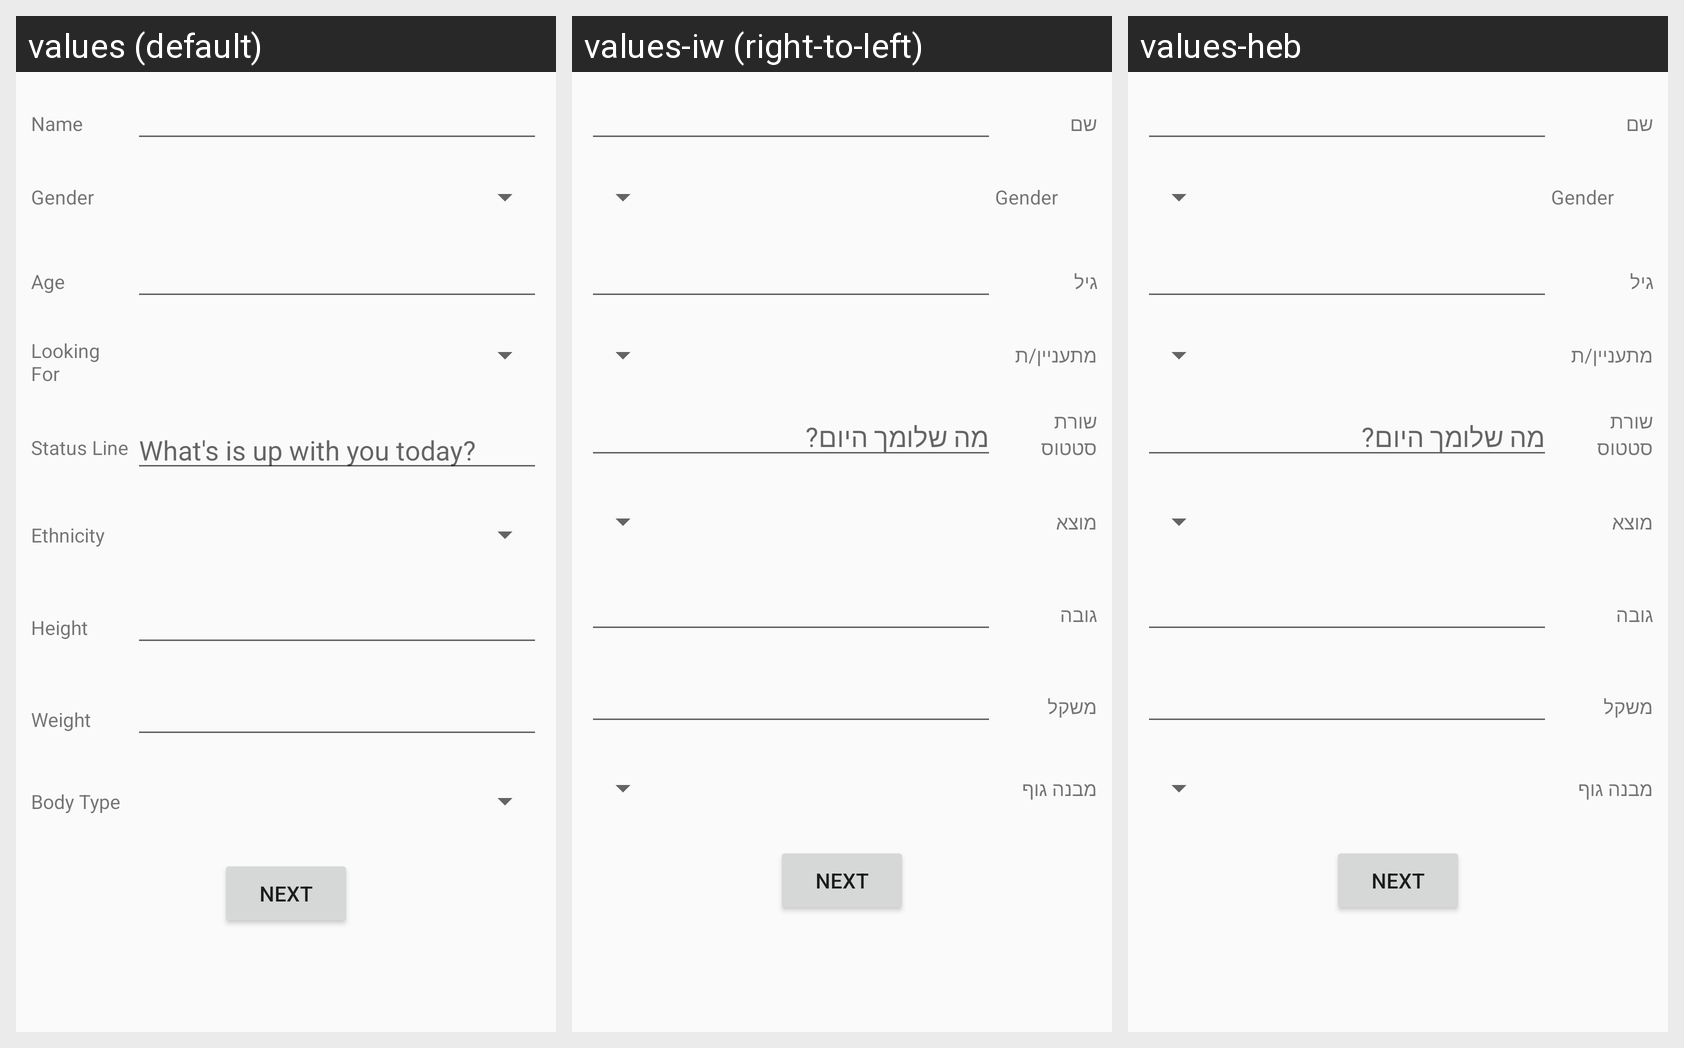

Here is an Android app screen in its default locale and in the app's own translations. Write out the translated-string differences for the strings that appear on this screen.
Android screen res/layout/edit_profile_first_sub_layout.xml rendered under 3 locales, left to right: values (default), values-iw (right-to-left), values-heb. Device: Nexus 5 (rendered at 1080×1920; each locale shown at half size, 540×960, under a caption strip naming it); theme AppTheme.
Strings drawn on this screen, with the default value and each locale's value (text and hints the layout hard-codes, and strings that could not be matched under every locale, appear in the picture but are not listed):

name
  values: Name
  values-iw: שם
  values-heb: שם

gender
  values: Gender
  values-iw: Gender  [not translated; the default value is used]
  values-heb: Gender  [not translated; the default value is used]

age
  values: Age
  values-iw: גיל
  values-heb: גיל

lookingFor
  values: Looking For
  values-iw: מתעניין/ת
  values-heb: מתעניין/ת

statusLine
  values: Status Line
  values-iw: שורת סטטוס
  values-heb: שורת סטטוס

isSingle
  values: What's is up with you today?
  values-iw: מה שלומך היום?
  values-heb: מה שלומך היום?

origin
  values: Ethnicity
  values-iw: מוצא
  values-heb: מוצא

height
  values: Height
  values-iw: גובה
  values-heb: גובה

weight
  values: Weight
  values-iw: משקל
  values-heb: משקל

bodyType
  values: Body Type
  values-iw: מבנה גוף
  values-heb: מבנה גוף
